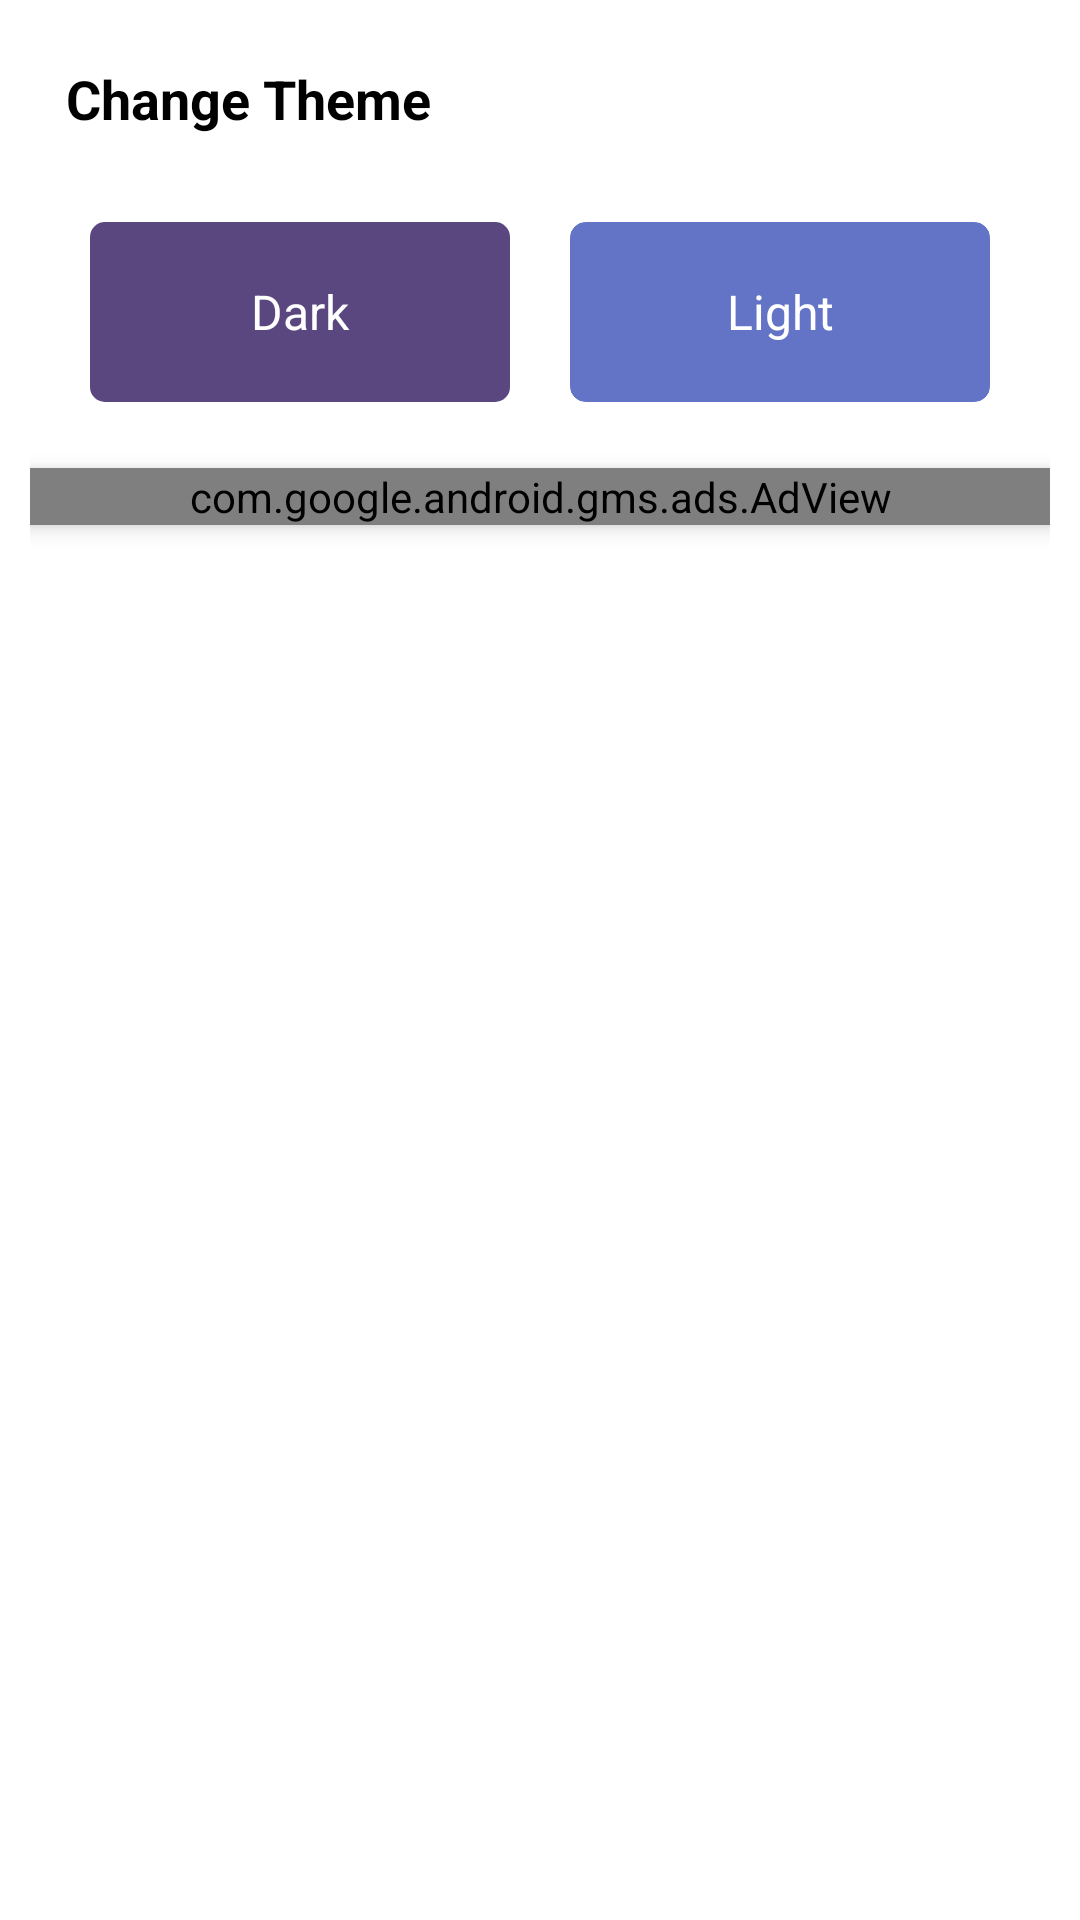

Produce the Android XML layout that renders to this screen, including the resource entries it uses.
<!-- AndroidManifest.xml: application theme Theme.HisaabCalculator -->
<!-- res/layout/change_themelayoutdesign.xml -->
<?xml version="1.0" encoding="utf-8"?>
<LinearLayout xmlns:android="http://schemas.android.com/apk/res/android"
    android:layout_width="match_parent"
    xmlns:ads="http://schemas.android.com/apk/res-auto"
    android:padding="10dp"
    android:background="@color/white"
    android:orientation="vertical"
    android:layout_height="wrap_content">
  <RelativeLayout
      android:layout_width="match_parent"
      android:layout_margin="2dp"
      android:layout_height="wrap_content"
      >
<TextView
    android:layout_width="wrap_content"
    android:layout_height="wrap_content"
    android:text="Change Theme"
    android:textSize="18sp"
    android:paddingStart="10dp"
    android:paddingEnd="0dp"
    android:paddingTop="2dp"
    android:paddingBottom="0dp"
    android:textColor="@color/black"
    android:layout_centerVertical="true"
    android:textStyle="bold"
    />

      <ImageView
          android:id="@+id/changetheme_close"
          android:layout_width="30dp"
          android:layout_height="30dp"
          android:layout_alignParentEnd="true"
          android:layout_centerVertical="true"
          android:layout_marginStart="5dp"
          android:layout_marginTop="5dp"
          android:layout_marginEnd="2dp"
          android:layout_marginBottom="5dp"
          android:src="@drawable/baseline_close_24" />

  </RelativeLayout>
    <LinearLayout
        android:layout_width="match_parent"
        android:layout_height="80dp"
        android:layout_margin="10dp"
        android:weightSum="10"
        >
        <TextView
            android:layout_width="0dp"
            android:layout_weight="5"
            android:gravity="center"
            android:textSize="16sp"
            android:id="@+id/changetheme_dark"
            android:background="@drawable/loginbut"
            android:layout_margin="10dp"
            android:layout_height="match_parent"
            android:textColor="@color/white"
            android:text="Dark"
            />
        <TextView
            android:layout_width="0dp"
            android:layout_weight="5"
            android:gravity="center"
            android:layout_margin="10dp"
            android:textSize="16sp"
            android:id="@+id/changetheme_pink"
            android:background="@drawable/loginbutpink"
            android:backgroundTint="@color/primarypink2"
            android:layout_height="match_parent"
            android:text="Light"
            android:textColor="@color/white"
            />
    </LinearLayout>
    <com.google.android.gms.ads.AdView
        android:layout_width="match_parent"
        android:layout_height="wrap_content"
        android:id="@+id/adViewchangetheme"
        android:layout_gravity="bottom"
        android:elevation="4dp"
        ads:adSize="BANNER"
        android:background="#F4F4F4"
        android:layout_marginTop="2dp"
        android:layout_marginBottom="2dp"
        ads:adUnitId="@string/bannerid"
        />
</LinearLayout>
<!-- resources referenced by this layout -->
<resources>
  <color name="black">#FF000000</color>
  <color name="primarypink2">#6373C5</color>
  <color name="white">#FFFFFFFF</color>
  <!-- drawable loginbut (drawable) -->
  <?xml version="1.0" encoding="utf-8"?>
  <shape xmlns:android="http://schemas.android.com/apk/res/android" android:shape="rectangle">
      <solid android:color="@color/primarydark"/>
      <corners android:radius="5dp"/>
  
  </shape>
  <!-- drawable loginbutpink (drawable) -->
  <?xml version="1.0" encoding="utf-8"?>
  
  <shape xmlns:android="http://schemas.android.com/apk/res/android" android:shape="rectangle">
      <solid android:color="#6F42A5"/>
      <corners android:radius="5dp"/>
      <stroke
          android:color="#BCBBBB"
          android:width="0.08dp"
          />
  </shape>
  <string name="bannerid">ca-app-pub-6363323342247820/3625494200</string>
  <style name="Theme.HisaabCalculator" parent="Theme.MaterialComponents.DayNight.NoActionBar">
          
          <item name="colorPrimary">@color/primarylight</item>
          <item name="android:itemBackground">#2B2A2A</item>
          <item name="android:textColor">@color/white</item>
          <item name="android:insetTop">0dp</item>
          <item name="popupMenuBackground">@color/white</item>
          <item name="android:insetBottom">0dp</item>
          <item name="colorPrimaryVariant">@color/purple_700</item>
          <item name="colorOnPrimary">@color/white</item>
          
          <item name="colorSecondary">@color/itemdark</item>
          <item name="colorSecondaryVariant">@color/teal_700</item>
          <item name="colorOnSecondary">@color/black</item>
          <item name="android:fitsSystemWindows">true</item>
          <item name="android:windowFullscreen">false</item>
          
          <item name="android:statusBarColor" tools:targetApi="l">@color/primarylight</item>
          
      </style>
  <color name="primarydark">#5A4780</color>
  <color name="primarylight">#5E368F</color>
  <color name="purple_700">#E4E4E4</color>
  <color name="itemdark">#FF03DAC5</color>
  <color name="teal_700">#FF018786</color>
</resources>
